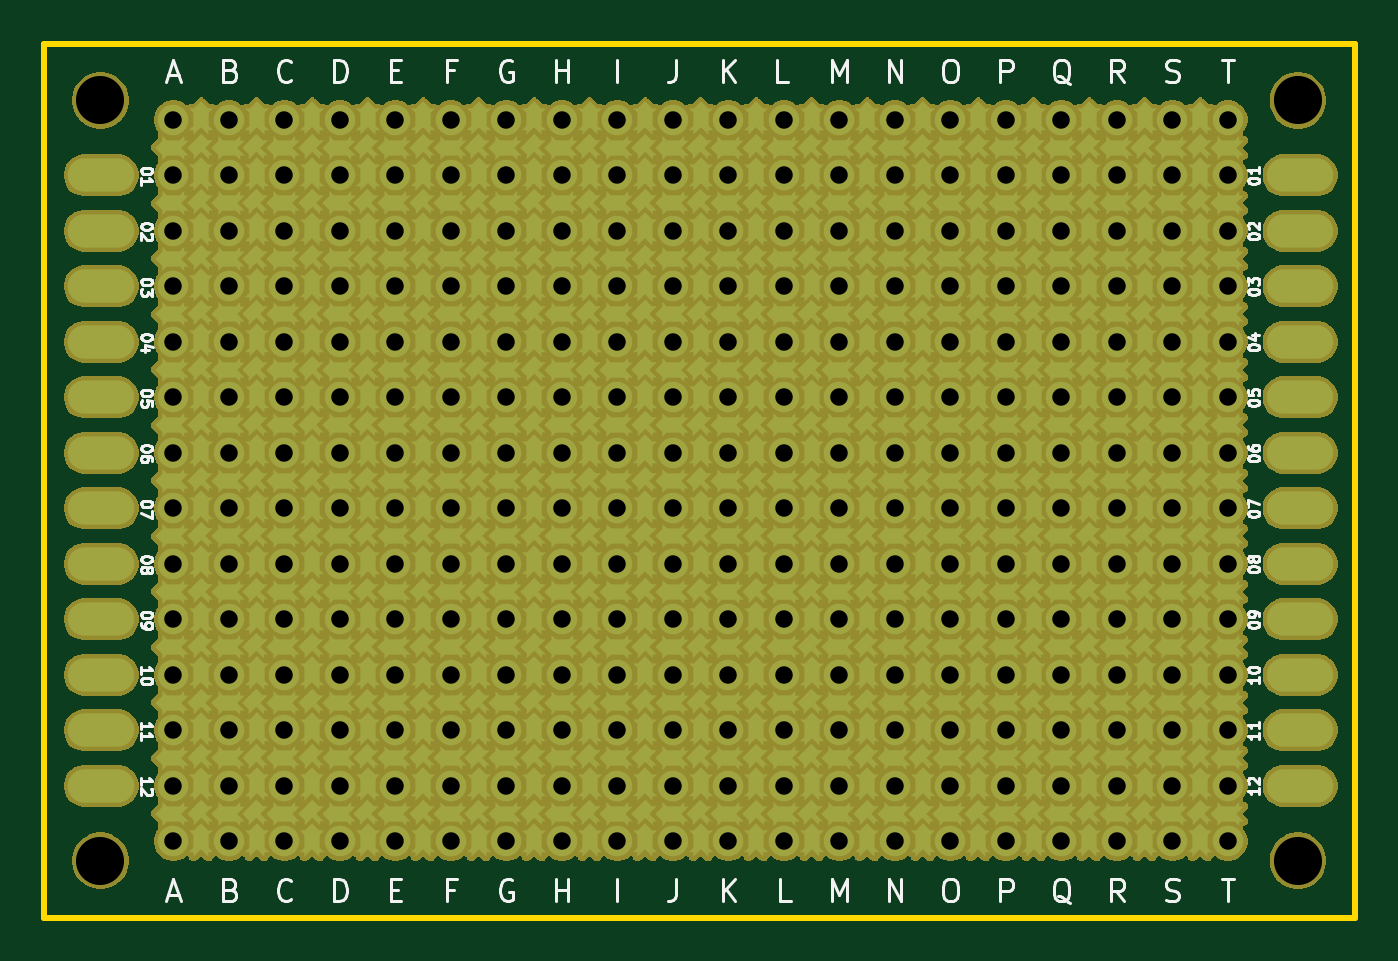
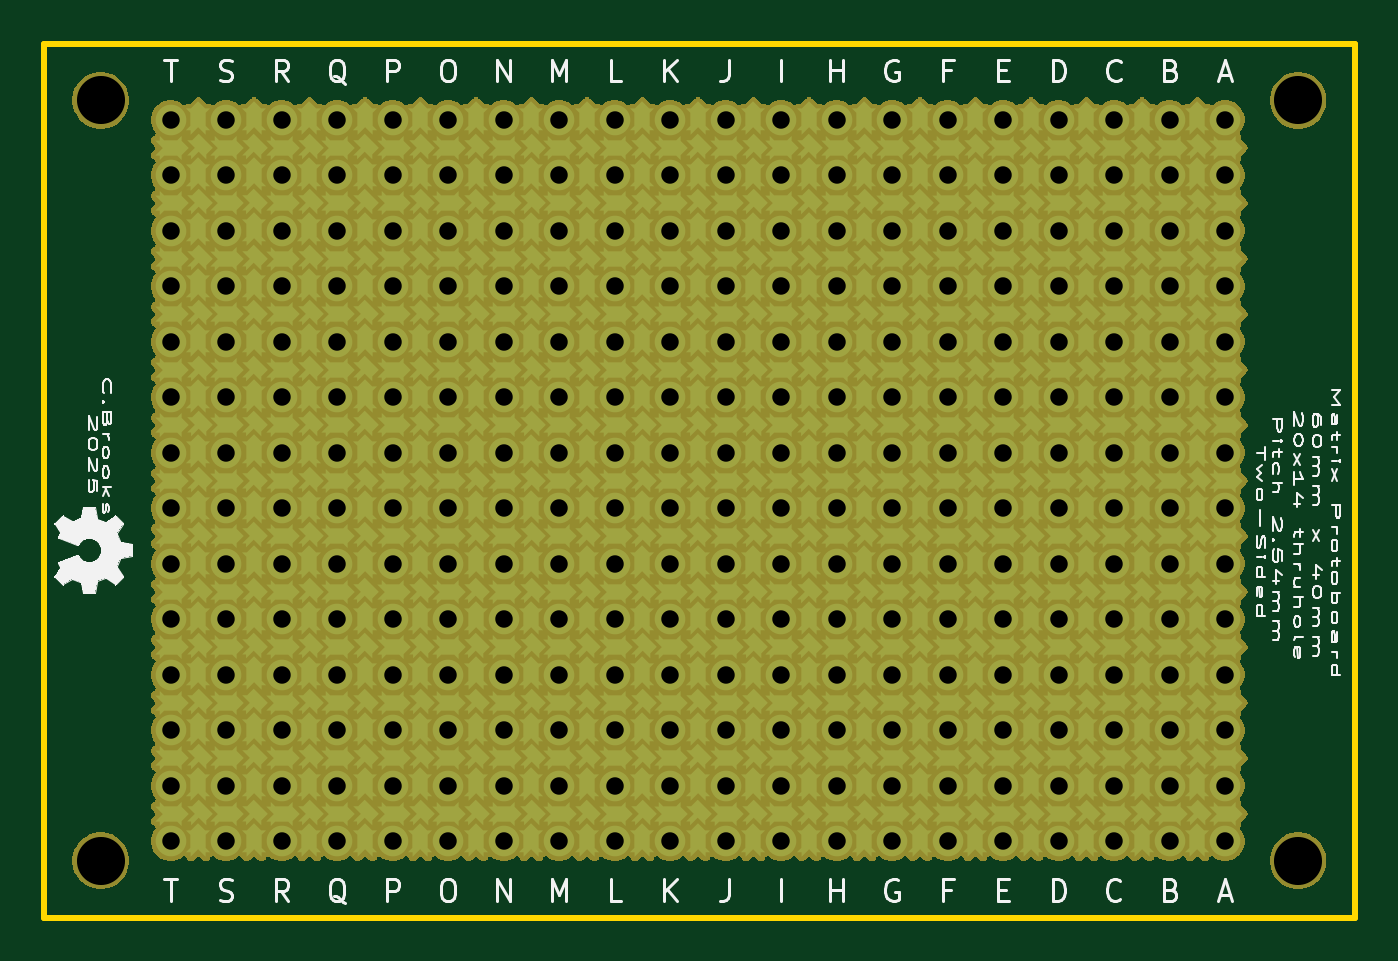
Circuit board: 9 layer files. Board 60.0 x 40.0 mm.
- bottom_copper: matrix-protoboard_14x20-B_Cu.gbr (32604 bytes)
- bottom_mask: matrix-protoboard_14x20-B_Mask.gbr (94654 bytes)
- bottom_silk: matrix-protoboard_14x20-B_Silkscreen.gbr (190598 bytes)
- outline: matrix-protoboard_14x20-Edge_Cuts.gbr (665 bytes)
- top_copper: matrix-protoboard_14x20-F_Cu.gbr (33436 bytes)
- top_mask: matrix-protoboard_14x20-F_Mask.gbr (118552 bytes)
- top_silk: matrix-protoboard_14x20-F_Silkscreen.gbr (171407 bytes)
- drill: matrix-protoboard_14x20-NPTH.drl (392 bytes)
- drill: matrix-protoboard_14x20-PTH.drl (4802 bytes)

=== bottom_copper: matrix-protoboard_14x20-B_Cu.gbr (32604 bytes, source omitted) ===
=== bottom_mask: matrix-protoboard_14x20-B_Mask.gbr (94654 bytes, source omitted) ===
=== bottom_silk: matrix-protoboard_14x20-B_Silkscreen.gbr (190598 bytes, source omitted) ===
=== outline: matrix-protoboard_14x20-Edge_Cuts.gbr ===
G04 #@! TF.GenerationSoftware,KiCad,Pcbnew,9.0.1*
G04 #@! TF.CreationDate,2025-05-07T17:11:05-04:00*
G04 #@! TF.ProjectId,matrix-protoboard_14x20,6d617472-6978-42d7-9072-6f746f626f61,rev?*
G04 #@! TF.SameCoordinates,Original*
G04 #@! TF.FileFunction,Profile,NP*
%FSLAX46Y46*%
G04 Gerber Fmt 4.6, Leading zero omitted, Abs format (unit mm)*
G04 Created by KiCad (PCBNEW 9.0.1) date 2025-05-07 17:11:05*
%MOMM*%
%LPD*%
G01*
G04 APERTURE LIST*
G04 #@! TA.AperFunction,Profile*
%ADD10C,0.254000*%
G04 #@! TD*
G04 APERTURE END LIST*
D10*
X133748000Y-69390000D02*
X193748000Y-69390000D01*
X193748000Y-109390000D01*
X133748000Y-109390000D01*
X133748000Y-69390000D01*
M02*

=== top_copper: matrix-protoboard_14x20-F_Cu.gbr (33436 bytes, source omitted) ===
=== top_mask: matrix-protoboard_14x20-F_Mask.gbr (118552 bytes, source omitted) ===
=== top_silk: matrix-protoboard_14x20-F_Silkscreen.gbr (171407 bytes, source omitted) ===
=== drill: matrix-protoboard_14x20-NPTH.drl ===
M48
; DRILL file {KiCad 9.0.1} date 2025-05-07T17:11:07-0400
; FORMAT={-:-/ absolute / inch / decimal}
; #@! TF.CreationDate,2025-05-07T17:11:07-04:00
; #@! TF.GenerationSoftware,Kicad,Pcbnew,9.0.1
; #@! TF.FileFunction,NonPlated,1,2,NPTH
FMAT,2
INCH
; #@! TA.AperFunction,NonPlated,NPTH,ComponentDrill
T1C0.0866
%
G90
G05
T1
X5.368Y-2.8343
X5.368Y-4.2043
X7.5255Y-2.8343
X7.5255Y-4.2043
M30

=== drill: matrix-protoboard_14x20-PTH.drl ===
M48
; DRILL file {KiCad 9.0.1} date 2025-05-07T17:11:07-0400
; FORMAT={-:-/ absolute / inch / decimal}
; #@! TF.CreationDate,2025-05-07T17:11:07-04:00
; #@! TF.GenerationSoftware,Kicad,Pcbnew,9.0.1
; #@! TF.FileFunction,Plated,1,2,PTH
FMAT,2
INCH
; #@! TA.AperFunction,Plated,PTH,ComponentDrill
T1C0.0315
%
G90
G05
T1
X5.4996Y-2.8693
X5.4996Y-2.9693
X5.4996Y-3.0693
X5.4996Y-3.1693
X5.4996Y-3.2693
X5.4996Y-3.3693
X5.4996Y-3.4693
X5.4996Y-3.5693
X5.4996Y-3.6693
X5.4996Y-3.7693
X5.4996Y-3.8693
X5.4996Y-3.9693
X5.4996Y-4.0693
X5.4996Y-4.1693
X5.5996Y-2.8693
X5.5996Y-2.9693
X5.5996Y-3.0693
X5.5996Y-3.1693
X5.5996Y-3.2693
X5.5996Y-3.3693
X5.5996Y-3.4693
X5.5996Y-3.5693
X5.5996Y-3.6693
X5.5996Y-3.7693
X5.5996Y-3.8693
X5.5996Y-3.9693
X5.5996Y-4.0693
X5.5996Y-4.1693
X5.6996Y-2.8693
X5.6996Y-2.9693
X5.6996Y-3.0693
X5.6996Y-3.1693
X5.6996Y-3.2693
X5.6996Y-3.3693
X5.6996Y-3.4693
X5.6996Y-3.5693
X5.6996Y-3.6693
X5.6996Y-3.7693
X5.6996Y-3.8693
X5.6996Y-3.9693
X5.6996Y-4.0693
X5.6996Y-4.1693
X5.7996Y-2.8693
X5.7996Y-2.9693
X5.7996Y-3.0693
X5.7996Y-3.1693
X5.7996Y-3.2693
X5.7996Y-3.3693
X5.7996Y-3.4693
X5.7996Y-3.5693
X5.7996Y-3.6693
X5.7996Y-3.7693
X5.7996Y-3.8693
X5.7996Y-3.9693
X5.7996Y-4.0693
X5.7996Y-4.1693
X5.8996Y-2.8693
X5.8996Y-2.9693
X5.8996Y-3.0693
X5.8996Y-3.1693
X5.8996Y-3.2693
X5.8996Y-3.3693
X5.8996Y-3.4693
X5.8996Y-3.5693
X5.8996Y-3.6693
X5.8996Y-3.7693
X5.8996Y-3.8693
X5.8996Y-3.9693
X5.8996Y-4.0693
X5.8996Y-4.1693
X5.9996Y-2.8693
X5.9996Y-2.9693
X5.9996Y-3.0693
X5.9996Y-3.1693
X5.9996Y-3.2693
X5.9996Y-3.3693
X5.9996Y-3.4693
X5.9996Y-3.5693
X5.9996Y-3.6693
X5.9996Y-3.7693
X5.9996Y-3.8693
X5.9996Y-3.9693
X5.9996Y-4.0693
X5.9996Y-4.1693
X6.0996Y-2.8693
X6.0996Y-2.9693
X6.0996Y-3.0693
X6.0996Y-3.1693
X6.0996Y-3.2693
X6.0996Y-3.3693
X6.0996Y-3.4693
X6.0996Y-3.5693
X6.0996Y-3.6693
X6.0996Y-3.7693
X6.0996Y-3.8693
X6.0996Y-3.9693
X6.0996Y-4.0693
X6.0996Y-4.1693
X6.1996Y-2.8693
X6.1996Y-2.9693
X6.1996Y-3.0693
X6.1996Y-3.1693
X6.1996Y-3.2693
X6.1996Y-3.3693
X6.1996Y-3.4693
X6.1996Y-3.5693
X6.1996Y-3.6693
X6.1996Y-3.7693
X6.1996Y-3.8693
X6.1996Y-3.9693
X6.1996Y-4.0693
X6.1996Y-4.1693
X6.2996Y-2.8693
X6.2996Y-2.9693
X6.2996Y-3.0693
X6.2996Y-3.1693
X6.2996Y-3.2693
X6.2996Y-3.3693
X6.2996Y-3.4693
X6.2996Y-3.5693
X6.2996Y-3.6693
X6.2996Y-3.7693
X6.2996Y-3.8693
X6.2996Y-3.9693
X6.2996Y-4.0693
X6.2996Y-4.1693
X6.3996Y-2.8693
X6.3996Y-2.9693
X6.3996Y-3.0693
X6.3996Y-3.1693
X6.3996Y-3.2693
X6.3996Y-3.3693
X6.3996Y-3.4693
X6.3996Y-3.5693
X6.3996Y-3.6693
X6.3996Y-3.7693
X6.3996Y-3.8693
X6.3996Y-3.9693
X6.3996Y-4.0693
X6.3996Y-4.1693
X6.4996Y-2.8693
X6.4996Y-2.9693
X6.4996Y-3.0693
X6.4996Y-3.1693
X6.4996Y-3.2693
X6.4996Y-3.3693
X6.4996Y-3.4693
X6.4996Y-3.5693
X6.4996Y-3.6693
X6.4996Y-3.7693
X6.4996Y-3.8693
X6.4996Y-3.9693
X6.4996Y-4.0693
X6.4996Y-4.1693
X6.5996Y-2.8693
X6.5996Y-2.9693
X6.5996Y-3.0693
X6.5996Y-3.1693
X6.5996Y-3.2693
X6.5996Y-3.3693
X6.5996Y-3.4693
X6.5996Y-3.5693
X6.5996Y-3.6693
X6.5996Y-3.7693
X6.5996Y-3.8693
X6.5996Y-3.9693
X6.5996Y-4.0693
X6.5996Y-4.1693
X6.6996Y-2.8693
X6.6996Y-2.9693
X6.6996Y-3.0693
X6.6996Y-3.1693
X6.6996Y-3.2693
X6.6996Y-3.3693
X6.6996Y-3.4693
X6.6996Y-3.5693
X6.6996Y-3.6693
X6.6996Y-3.7693
X6.6996Y-3.8693
X6.6996Y-3.9693
X6.6996Y-4.0693
X6.6996Y-4.1693
X6.7996Y-2.8693
X6.7996Y-2.9693
X6.7996Y-3.0693
X6.7996Y-3.1693
X6.7996Y-3.2693
X6.7996Y-3.3693
X6.7996Y-3.4693
X6.7996Y-3.5693
X6.7996Y-3.6693
X6.7996Y-3.7693
X6.7996Y-3.8693
X6.7996Y-3.9693
X6.7996Y-4.0693
X6.7996Y-4.1693
X6.8996Y-2.8693
X6.8996Y-2.9693
X6.8996Y-3.0693
X6.8996Y-3.1693
X6.8996Y-3.2693
X6.8996Y-3.3693
X6.8996Y-3.4693
X6.8996Y-3.5693
X6.8996Y-3.6693
X6.8996Y-3.7693
X6.8996Y-3.8693
X6.8996Y-3.9693
X6.8996Y-4.0693
X6.8996Y-4.1693
X6.9996Y-2.8693
X6.9996Y-2.9693
X6.9996Y-3.0693
X6.9996Y-3.1693
X6.9996Y-3.2693
X6.9996Y-3.3693
X6.9996Y-3.4693
X6.9996Y-3.5693
X6.9996Y-3.6693
X6.9996Y-3.7693
X6.9996Y-3.8693
X6.9996Y-3.9693
X6.9996Y-4.0693
X6.9996Y-4.1693
X7.0996Y-2.8693
X7.0996Y-2.9693
X7.0996Y-3.0693
X7.0996Y-3.1693
X7.0996Y-3.2693
X7.0996Y-3.3693
X7.0996Y-3.4693
X7.0996Y-3.5693
X7.0996Y-3.6693
X7.0996Y-3.7693
X7.0996Y-3.8693
X7.0996Y-3.9693
X7.0996Y-4.0693
X7.0996Y-4.1693
X7.1996Y-2.8693
X7.1996Y-2.9693
X7.1996Y-3.0693
X7.1996Y-3.1693
X7.1996Y-3.2693
X7.1996Y-3.3693
X7.1996Y-3.4693
X7.1996Y-3.5693
X7.1996Y-3.6693
X7.1996Y-3.7693
X7.1996Y-3.8693
X7.1996Y-3.9693
X7.1996Y-4.0693
X7.1996Y-4.1693
X7.2996Y-2.8693
X7.2996Y-2.9693
X7.2996Y-3.0693
X7.2996Y-3.1693
X7.2996Y-3.2693
X7.2996Y-3.3693
X7.2996Y-3.4693
X7.2996Y-3.5693
X7.2996Y-3.6693
X7.2996Y-3.7693
X7.2996Y-3.8693
X7.2996Y-3.9693
X7.2996Y-4.0693
X7.2996Y-4.1693
X7.3996Y-2.8693
X7.3996Y-2.9693
X7.3996Y-3.0693
X7.3996Y-3.1693
X7.3996Y-3.2693
X7.3996Y-3.3693
X7.3996Y-3.4693
X7.3996Y-3.5693
X7.3996Y-3.6693
X7.3996Y-3.7693
X7.3996Y-3.8693
X7.3996Y-3.9693
X7.3996Y-4.0693
X7.3996Y-4.1693
M30

